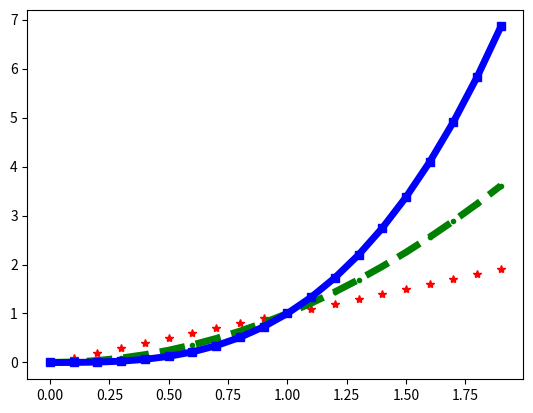

Recreate this plot in Python.
import numpy as np
from matplotlib import pyplot as plt

#預設range是包頭不包尾
x1 = range(0, 10, 2)
print([x for x in x1])
y1 = np.arange(0, 10, 0.5)
print([y for y in y1])

t1 = np.arange(0, 2, 0.1)
print(t1)
#是包頭又包尾 np.linspace
t2 = np.linspace(0, 2, 11)
print(t2)

plt.plot(t1, t1, "r*", t1, t1 ** 2, "g.--", t1, t1 ** 3, 'bs-', linewidth=5)
plt.show()